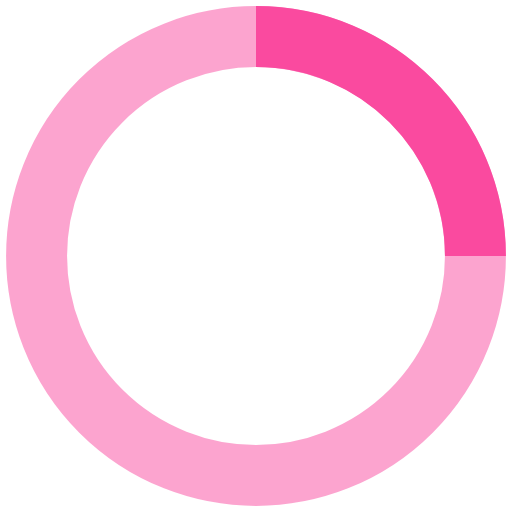
t = 0.00 s
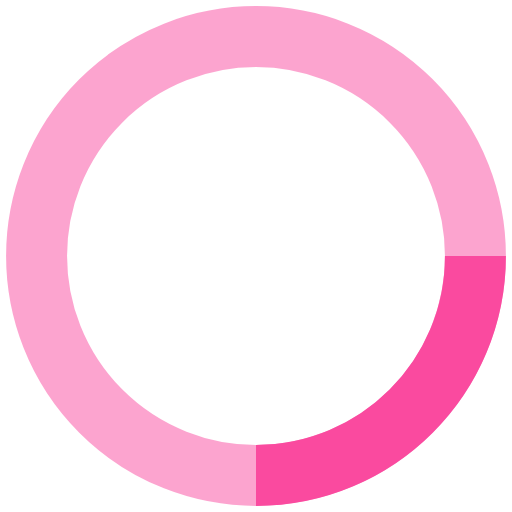
t = 0.25 s
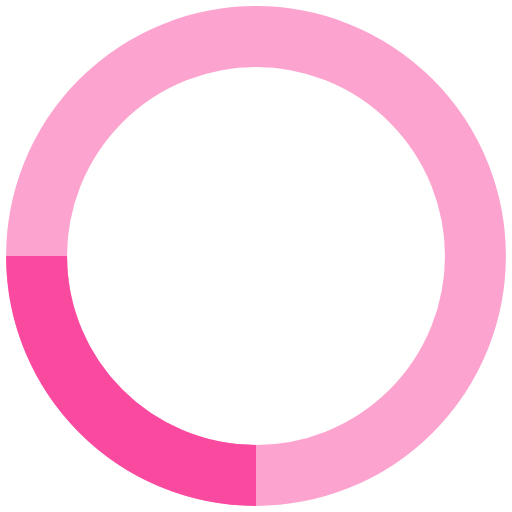
t = 0.50 s
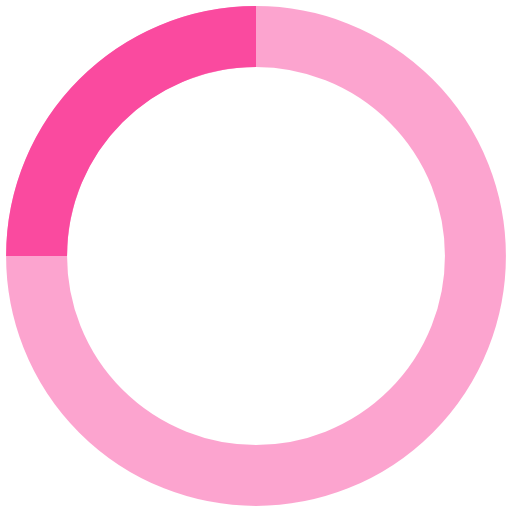
t = 0.75 s

The animated SVG that drew these frames (rendered in a browser with its animation timeline set to each time). Animation: 1 SMIL element (animateTransform=1); one cycle of 1.00 s, repeats indefinitely.

<!-- By Sam Herbert (@sherb), for everyone. More @ http://goo.gl/7AJzbL -->
<svg width="38" height="38" viewBox="0 0 42 42" xmlns="http://www.w3.org/2000/svg" stroke="#FA4A9F">
    <g fill="none" fill-rule="evenodd">
        <g transform="translate(1 1)" stroke-width="5">
            <circle stroke-opacity=".5" cx="20" cy="20" r="18"/>
            <path d="M38 20c0-9.94-8.06-18-18-18">
                <animateTransform
                    attributeName="transform"
                    type="rotate"
                    from="0 20 20"
                    to="360 20 20"
                    dur="1s"
                    repeatCount="indefinite"/>
            </path>
        </g>
    </g>
</svg>